Run: headless pygame with SDL's dummy video driver; simulated clock (each Clock.tick advances the game by its frame time, no real sleeping); random seed 0; keys injected as events and as key.get_pressed() state; mouse plan: one left click at the window centre at the start of phase 2, then a move to the lower-right quarter at the start of phase 3.
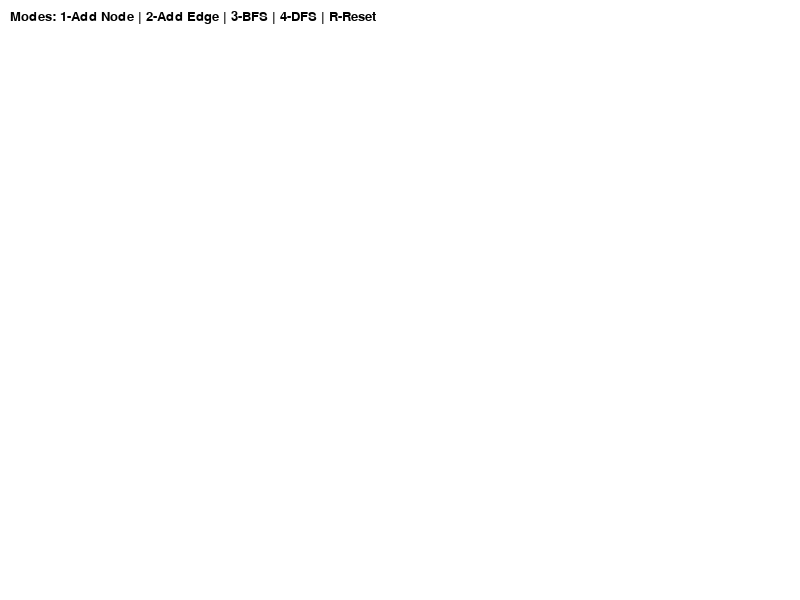
Frame 1 of 4 · flips 1–60 · no input
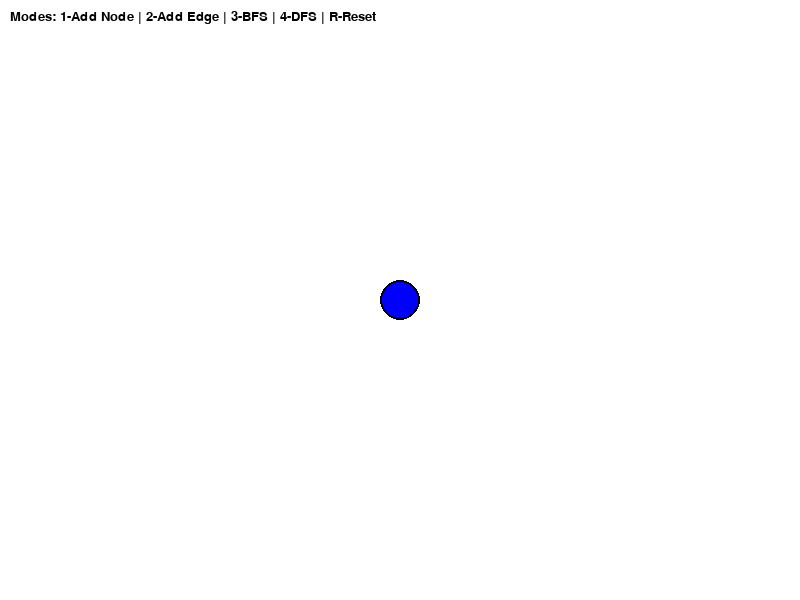
Frame 2 of 4 · flips 61–180 · clicked the window centre · tapped SPACE, RETURN · held RIGHT (→), D
Frame 3 of 4 · flips 181–300 · moved the mouse to the lower-right quarter · held DOWN (↓), S · screen unchanged from frame 2, image omitted
Frame 4 of 4 · flips 301–420 · held LEFT (←), A, UP (↑), W · screen unchanged from frame 3, image omitted

The pygame program that drew these frames:

import pygame
import random
from collections import deque

# Initialize pygame
pygame.init()

# Screen dimensions
WIDTH, HEIGHT = 800, 600
screen = pygame.display.set_mode((WIDTH, HEIGHT))
pygame.display.set_caption("Graph Traversal Visualizer")

# Colors
WHITE = (255, 255, 255)
BLACK = (0, 0, 0)
BLUE = (0, 0, 255)
RED = (255, 0, 0)
GREEN = (0, 255, 0)
GRAY = (200, 200, 200)

# Node and Edge settings
NODE_RADIUS = 20
EDGE_WIDTH = 2

# Fonts
FONT = pygame.font.SysFont("comicsans", 20)

# Graph class
class Graph:
    def __init__(self):
        self.nodes = []
        self.edges = {}
        self.visited = set()

    def add_node(self, x, y):
        self.nodes.append((x, y))
        self.edges[(x, y)] = []

    def add_edge(self, node1, node2):
        self.edges[node1].append(node2)
        self.edges[node2].append(node1)

    def draw(self):
        # Draw edges
        for node, neighbors in self.edges.items():
            for neighbor in neighbors:
                pygame.draw.line(screen, GRAY, node, neighbor, EDGE_WIDTH)

        # Draw nodes
        for node in self.nodes:
            color = GREEN if node in self.visited else BLUE
            pygame.draw.circle(screen, color, node, NODE_RADIUS)
            pygame.draw.circle(screen, BLACK, node, NODE_RADIUS, 2)

    def bfs(self, start_node):
        queue = deque([start_node])
        self.visited = set()
        self.visited.add(start_node)

        while queue:
            current = queue.popleft()
            self.draw()
            pygame.display.update()
            pygame.time.delay(500)

            for neighbor in self.edges[current]:
                if neighbor not in self.visited:
                    self.visited.add(neighbor)
                    queue.append(neighbor)

    def dfs(self, start_node):
        stack = [start_node]
        self.visited = set()
        self.visited.add(start_node)

        while stack:
            current = stack.pop()
            self.draw()
            pygame.display.update()
            pygame.time.delay(500)

            for neighbor in self.edges[current]:
                if neighbor not in self.visited:
                    self.visited.add(neighbor)
                    stack.append(neighbor)

# Main function
def main():
    running = True
    graph = Graph()
    selected_node = None
    mode = "add_node"  # Modes: add_node, add_edge, bfs, dfs

    while running:
        screen.fill(WHITE)

        # Display instructions
        instructions = FONT.render(
            "Modes: 1-Add Node | 2-Add Edge | 3-BFS | 4-DFS | R-Reset", True, BLACK
        )
        screen.blit(instructions, (10, 10))

        # Draw graph
        graph.draw()
        pygame.display.update()

        for event in pygame.event.get():
            if event.type == pygame.QUIT:
                running = False

            if event.type == pygame.KEYDOWN:
                if event.key == pygame.K_1:
                    mode = "add_node"
                elif event.key == pygame.K_2:
                    mode = "add_edge"
                elif event.key == pygame.K_3:
                    mode = "bfs"
                elif event.key == pygame.K_4:
                    mode = "dfs"
                elif event.key == pygame.K_r:
                    graph = Graph()
                    selected_node = None

            if event.type == pygame.MOUSEBUTTONDOWN:
                x, y = event.pos

                if mode == "add_node":
                    graph.add_node(x, y)

                elif mode == "add_edge":
                    for node in graph.nodes:
                        if (x - node[0]) ** 2 + (y - node[1]) ** 2 <= NODE_RADIUS ** 2:
                            if selected_node is None:
                                selected_node = node
                            else:
                                graph.add_edge(selected_node, node)
                                selected_node = None
                            break

                elif mode == "bfs":
                    for node in graph.nodes:
                        if (x - node[0]) ** 2 + (y - node[1]) ** 2 <= NODE_RADIUS ** 2:
                            graph.bfs(node)
                            break

                elif mode == "dfs":
                    for node in graph.nodes:
                        if (x - node[0]) ** 2 + (y - node[1]) ** 2 <= NODE_RADIUS ** 2:
                            graph.dfs(node)
                            break

    pygame.quit()

if __name__ == "__main__":
    main()
